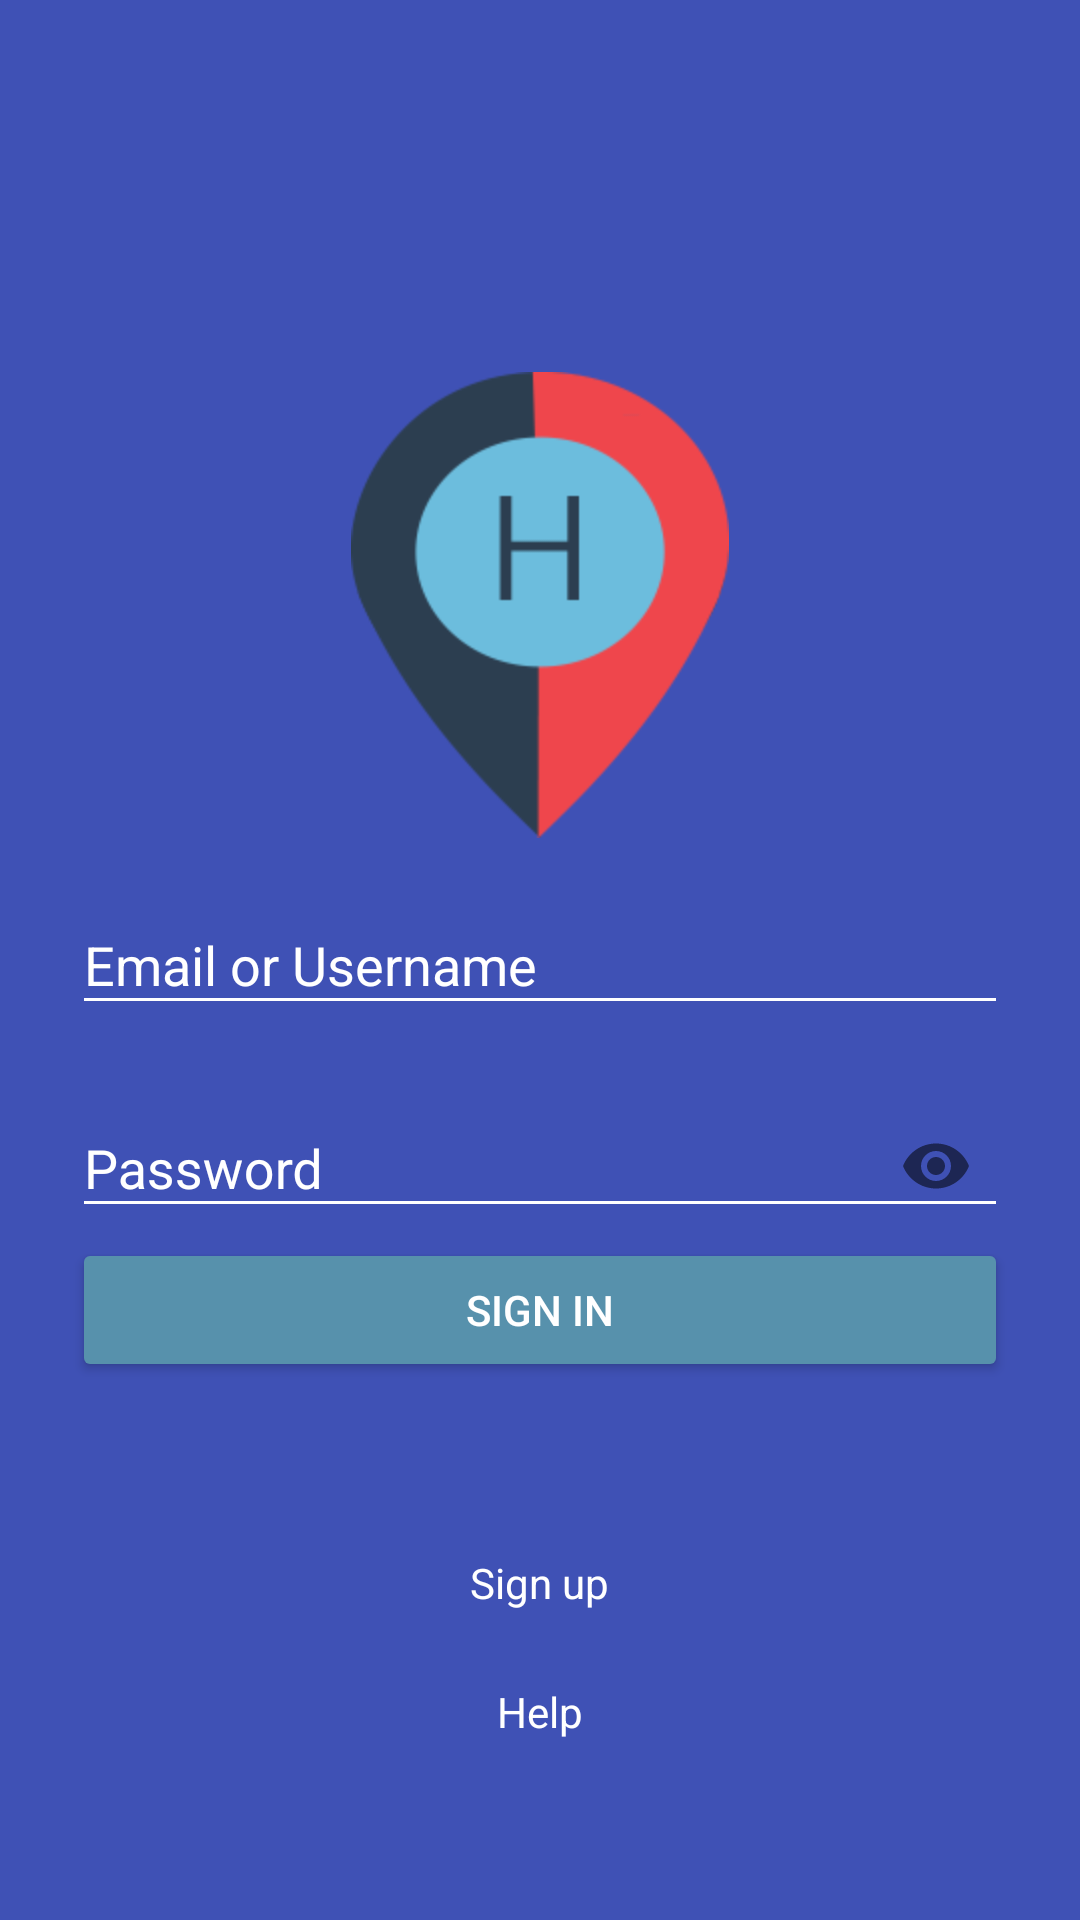

Layout XML and referenced resources for this Android screen:
<!-- AndroidManifest.xml: application theme AppTheme -->
<!-- res/layout/activity_sign_in.xml -->
<?xml version="1.0" encoding="utf-8"?>
<ScrollView xmlns:android="http://schemas.android.com/apk/res/android"
    xmlns:app="http://schemas.android.com/apk/res-auto"
    xmlns:tools="http://schemas.android.com/tools"
    android:layout_width="match_parent"
    android:layout_height="match_parent"
    android:background="@color/colorPrimary"
    android:fillViewport="true"
    android:padding="24dp"
    android:theme="@style/AuthStyle"
    tools:context=".presentation.view.SingInActivity">

    <LinearLayout
        android:layout_width="match_parent"
        android:layout_height="match_parent"
        android:orientation="vertical">

        <ImageView
            android:layout_width="wrap_content"
            android:layout_height="wrap_content"
            android:layout_gravity="center"
            android:layout_marginTop="100dp"
            android:scaleType="matrix"
            android:src="@drawable/logo" />


        <android.support.design.widget.TextInputLayout
            android:id="@+id/sign_in_layout_email"
            android:layout_width="match_parent"
            android:layout_height="wrap_content"
            android:layout_marginTop="10dp">

            <EditText
                android:id="@+id/et_email"
                android:layout_width="match_parent"
                android:layout_height="wrap_content"
                android:ems="15"
                android:hint="@string/hint_email_username"
                android:inputType="textAutoComplete" />
        </android.support.design.widget.TextInputLayout>


        <android.support.design.widget.TextInputLayout
            android:id="@+id/sign_in_layout_password"
            android:layout_width="match_parent"
            android:layout_height="wrap_content"
            android:layout_marginTop="12dp"
            app:passwordToggleEnabled="true">

            <EditText
                android:id="@+id/et_password"
                android:layout_width="match_parent"
                android:layout_height="wrap_content"
                android:ems="15"
                android:inputType="textPassword"
                android:hint="@string/hint_password" />
        </android.support.design.widget.TextInputLayout>

        <Button
            android:id="@+id/btn_sign_in"
            android:layout_width="match_parent"
            android:layout_height="wrap_content"
            android:text="Sign in"
            android:theme="@style/MyButton" />

        <LinearLayout
            android:layout_width="match_parent"
            android:layout_height="match_parent"
            android:layout_marginBottom="24dp"
            android:gravity="bottom|center_horizontal"
            android:orientation="vertical">

            <TextView
                android:id="@+id/tv_sign_up"
                android:layout_width="wrap_content"
                android:layout_height="wrap_content"
                android:layout_marginBottom="24dp"
                android:text="Sign up" />

            <TextView
                android:id="@+id/tv_help"
                android:layout_width="wrap_content"
                android:layout_height="wrap_content"
                android:layout_marginBottom="12dp"
                android:text="Help" />
        </LinearLayout>

    </LinearLayout>
</ScrollView>
<!-- resources referenced by this layout -->
<resources>
  <color name="colorPrimary">#3F51B5</color>
  <!-- drawable logo: png bitmap (drawable-hdpi, 7842 bytes) -->
  <string name="hint_email_username">Email or Username</string>
  <string name="hint_password">Password</string>
  <style name="AuthStyle" parent="Theme.AppCompat.Light">
  
          <item name="colorAccent">@color/colorPrimaryDark</item>
  
          
          <item name="android:textColorPrimary">@color/white</item>
  
          
          <item name="android:textColorSecondary">@color/white</item>
  
          
          <item name="android:textColorTertiary">@color/white</item>
  
          <item name="android:textColorHint">@color/white</item>
  
      </style>
  <style name="MyButton" parent="Widget.AppCompat.Button">
          <item name="colorButtonNormal">@color/colorCyan</item>
          <item name="android:textColor">@color/white</item>
      </style>
  <style name="AppTheme" parent="Theme.AppCompat.Light.NoActionBar">
          
          
          <item name="colorPrimary">@color/colorPrimary</item>
          <item name="colorPrimaryDark">@color/colorPrimaryDark</item>
          <item name="colorAccent">@color/colorAccent</item>
  
          <item name="windowNoTitle">true</item>
          <item name="windowActionBar">false</item>
          <item name="android:windowTranslucentStatus">true</item>
          <item name="android:windowTranslucentNavigation">true</item>
      </style>
  <color name="colorPrimaryDark">#303F9F</color>
  <color name="white">#FFFFFF</color>
  <color name="colorCyan">#5791ac</color>
  <color name="colorAccent">#ef464c</color>
</resources>
